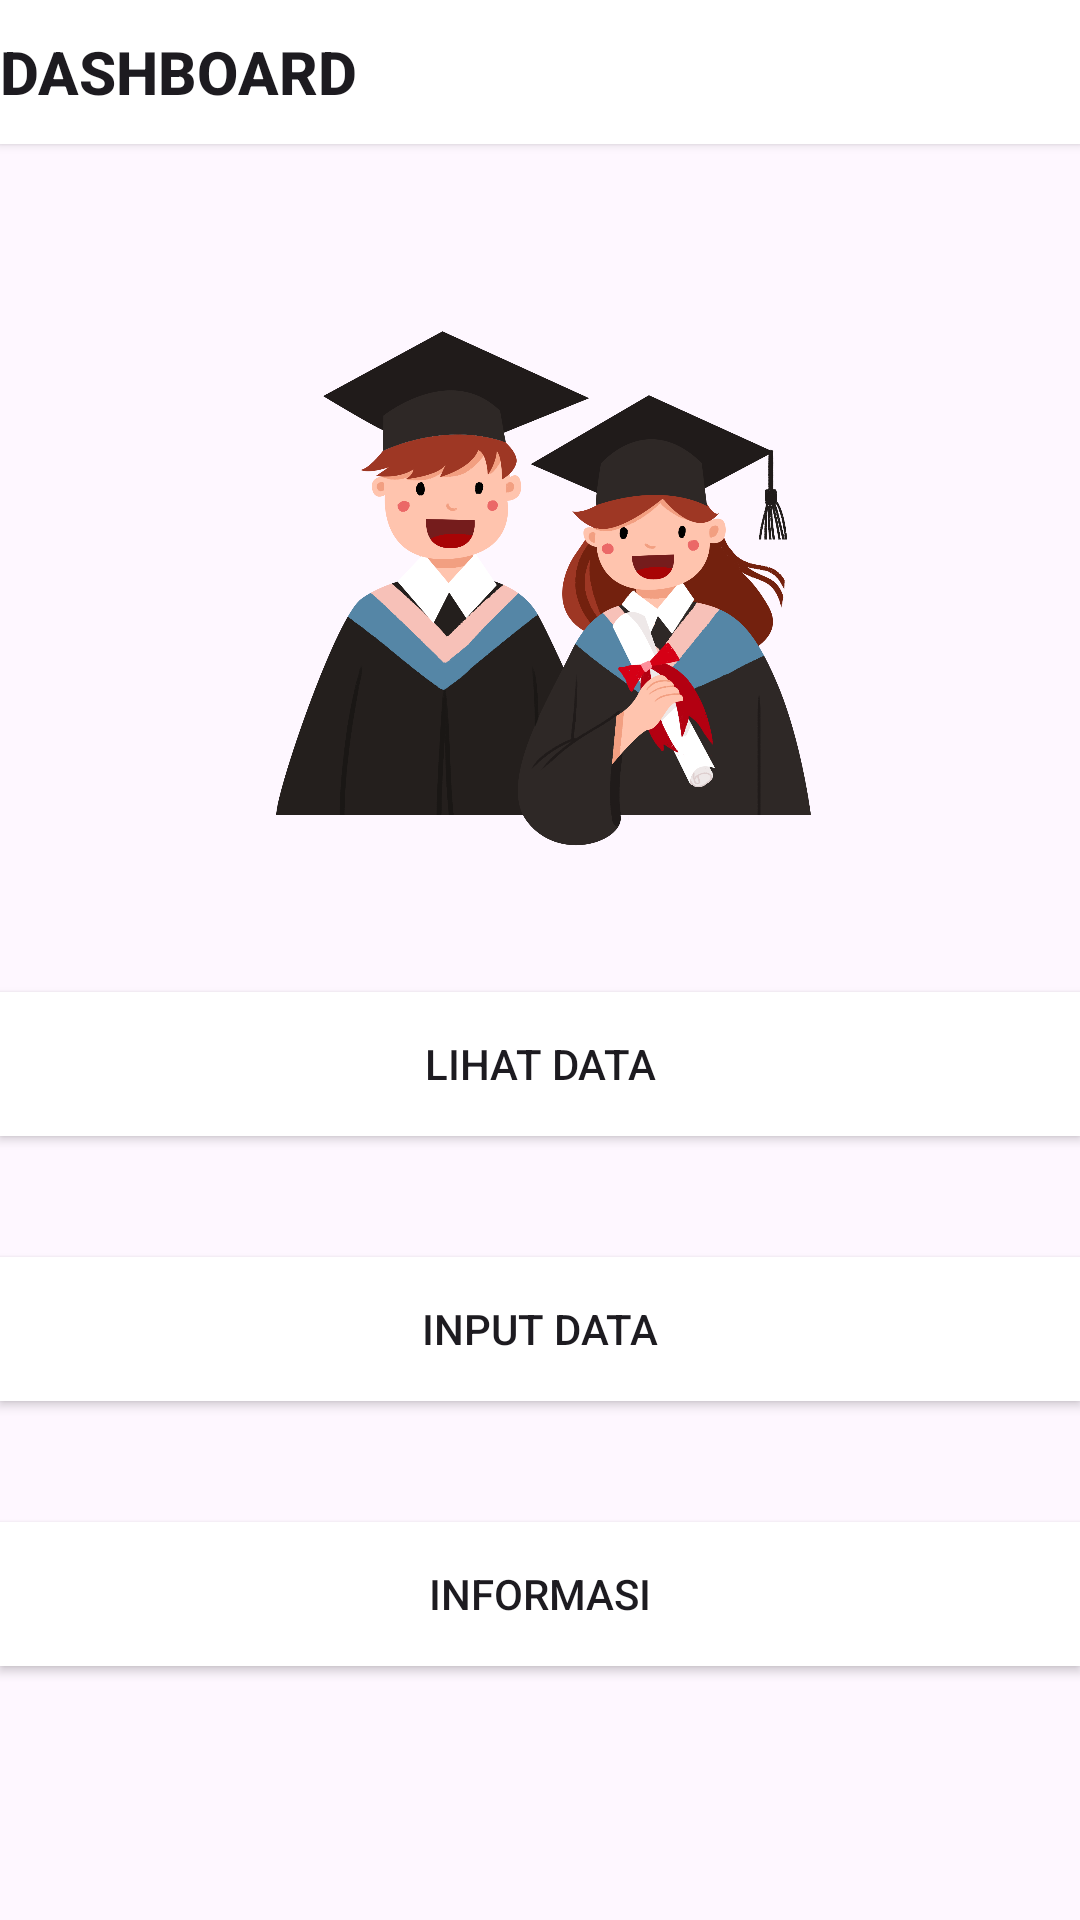

The Android layout XML behind this screen, and the referenced resources:
<!-- AndroidManifest.xml: application theme Theme.AplikasiKampusku -->
<!-- res/layout/activity_dashboard.xml -->
<?xml version="1.0" encoding="utf-8"?>
<LinearLayout xmlns:android="http://schemas.android.com/apk/res/android"
    xmlns:app="http://schemas.android.com/apk/res-auto"
    xmlns:tools="http://schemas.android.com/tools"
    android:layout_width="match_parent"
    android:layout_height="match_parent"
    android:orientation="vertical"
    tools:context=".Dashboard">

    <Button
        android:id="@+id/Dashboard"
        android:layout_width="match_parent"
        android:layout_height="wrap_content"
        android:background="@color/black"
        android:backgroundTint="#FFFF"
        android:foregroundTint="#F44336"
        android:shadowColor="#F44336"
        android:text="Dashboard"
        android:textStyle="bold"
        android:textSize="20dp"
        android:textAlignment="viewStart"
        android:textColorHighlight="#FA0606"
        android:textColorHint="#F6082C"
        android:textColorLink="#F30505"
        app:rippleColor="#6A0909"
        app:strokeColor="#F30505"
        tools:layout_editor_absoluteX="127dp"
        tools:layout_editor_absoluteY="538dp" />

    <ImageView
        android:id="@+id/imageView2"
        android:layout_width="match_parent"
        android:layout_height="200dp"
        app:srcCompat="@drawable/wisuda"
        android:layout_marginTop="20pt"
        android:layout_marginBottom="20pt"
        tools:layout_editor_absoluteX="130dp"
        tools:layout_editor_absoluteY="0dp" />


    <Button
        android:id="@+id/btnLihatData"
        android:layout_width="match_parent"
        android:layout_height="wrap_content"
        android:background="@color/black"
        android:backgroundTint="#FFFF"
        android:foregroundTint="#F44336"
        android:shadowColor="#F44336"
        android:text="LIHAT DATA"
        android:textColorHighlight="#FA0606"
        android:textColorHint="#F6082C"
        android:textColorLink="#F30505"
        app:icon="@drawable/baseline_arrow_drop_down_circle_24"
        app:iconSize="30dp"
        app:iconTint="#FAF9F9"
        app:rippleColor="#6A0909"
        app:strokeColor="#F30505"
        tools:layout_editor_absoluteX="127dp"
        tools:layout_editor_absoluteY="413dp" />

    <TextView
        android:id="@+id/tvKosong2"
        android:layout_width="match_parent"
        android:layout_height="wrap_content"
        android:text=" "
        android:textAlignment="center"
        android:textSize="30dp" />

    <Button
        android:id="@+id/btnInputData"
        android:layout_width="match_parent"
        android:layout_height="wrap_content"
        android:background="@color/black"
        android:backgroundTint="#FFFF"
        android:foregroundTint="#F44336"
        android:shadowColor="#F44336"
        android:text="INPUT DATA"
        android:textColorHighlight="#FA0606"
        android:textColorHint="#F6082C"
        android:textColorLink="#F30505"
        app:icon="@drawable/baseline_add_circle_24"
        app:iconSize="30dp"
        app:iconTint="#FAF9F9"
        app:rippleColor="#6A0909"
        app:strokeColor="#F30505"
        tools:layout_editor_absoluteX="127dp"
        tools:layout_editor_absoluteY="477dp" />

    <TextView
        android:id="@+id/tvKosong3"
        android:layout_width="match_parent"
        android:layout_height="wrap_content"
        android:text=" "
        android:textAlignment="center"
        android:textSize="30dp" />

    <Button
        android:id="@+id/btnInformasi"
        android:layout_width="match_parent"
        android:layout_height="wrap_content"
        android:background="@color/black"
        android:backgroundTint="#FFFF"
        android:foregroundTint="#F44336"
        android:shadowColor="#F44336"
        android:text="INFORMASI"
        android:textColorHighlight="#FA0606"
        android:textColorHint="#F6082C"
        android:textColorLink="#F30505"
        app:icon="@drawable/baseline_info_24"
        app:iconSize="30dp"
        app:iconTint="#FAF9F9"
        app:rippleColor="#6A0909"
        app:strokeColor="#F30505"
        tools:layout_editor_absoluteX="127dp"
        tools:layout_editor_absoluteY="538dp" />

    <TextView
        android:id="@+id/tvKosong4"
        android:layout_width="match_parent"
        android:layout_height="wrap_content"
        android:text=" "
        android:textAlignment="center"
        android:textSize="30dp" />



</LinearLayout>
<!-- resources referenced by this layout -->
<resources>
  <!-- drawable wisuda: png bitmap (drawable, 297349 bytes) -->
  <style name="Theme.AplikasiKampusku" parent="Base.Theme.AplikasiKampusku" />
  <style name="Base.Theme.AplikasiKampusku" parent="Theme.Material3.DayNight.NoActionBar">
          
          
      </style>
  <!-- not gathered from this repository: default colours our renderer supplied (Android Studio template values) -->
  <color name="black">#FF000000</color>
</resources>
